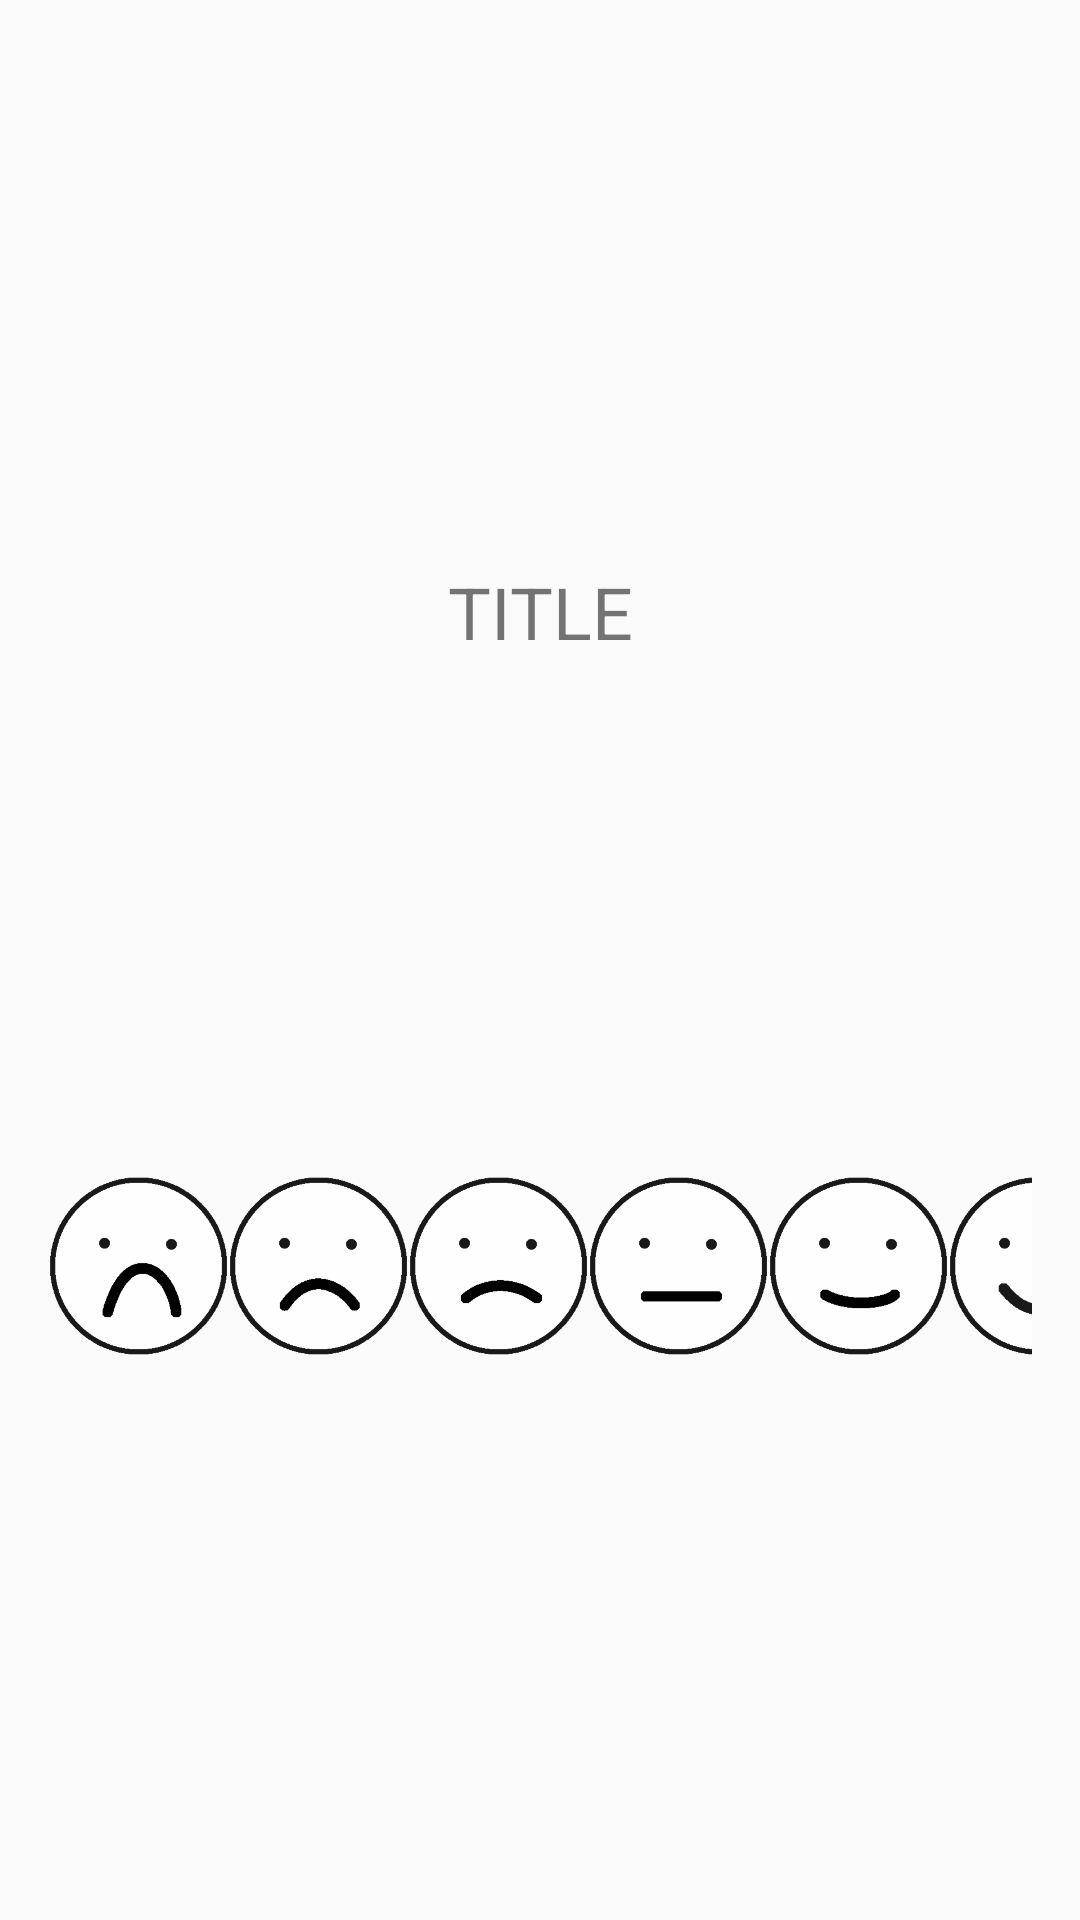

Android layout source for this screen:
<!-- AndroidManifest.xml: application theme AppTheme -->
<!-- res/layout/cell_smiley.xml -->
<?xml version="1.0" encoding="utf-8"?>
<LinearLayout xmlns:android="http://schemas.android.com/apk/res/android"
    android:orientation="vertical" android:layout_width="match_parent"
    android:layout_height="match_parent"
    android:padding="@dimen/activity_horizontal_margin"
    android:background="@drawable/gradient_background_shape">

    <View
        android:layout_width="match_parent"
        android:layout_height="0dp"
        android:layout_weight="1"/>

    <TextView
        android:id="@+id/title"
        android:layout_width="match_parent"
        android:layout_height="wrap_content"
        android:textSize="@dimen/text_large"
        android:textColor="@color/White"
        android:gravity="center"
        android:text="TITLE"/>

    <View
        android:layout_width="match_parent"
        android:layout_height="0dp"
        android:layout_weight="1"/>

    <LinearLayout
        android:layout_width="match_parent"
        android:layout_height="wrap_content"
        android:orientation="horizontal">

        <ImageButton
            android:id="@+id/button1"
            android:layout_width="@dimen/button_diameter"
            android:layout_height="@dimen/button_diameter"
            android:background="@drawable/sad3_selector"/>

        <View
            android:layout_width="0dp"
            android:layout_height="match_parent"
            android:layout_weight="1"/>

        <ImageButton
            android:id="@+id/button2"
            android:layout_width="@dimen/button_diameter"
            android:layout_height="@dimen/button_diameter"
            android:background="@drawable/sad2_selector"/>

        <View
            android:layout_width="0dp"
            android:layout_height="match_parent"
            android:layout_weight="1"/>

        <ImageButton
            android:id="@+id/button3"
            android:layout_width="@dimen/button_diameter"
            android:layout_height="@dimen/button_diameter"
            android:background="@drawable/sad1_selector"/>

        <View
            android:layout_width="0dp"
            android:layout_height="match_parent"
            android:layout_weight="1"/>

        <ImageButton
            android:id="@+id/button4"
            android:layout_width="@dimen/button_diameter"
            android:layout_height="@dimen/button_diameter"
            android:background="@drawable/neutral_selector"/>

        <View
            android:layout_width="0dp"
            android:layout_height="match_parent"
            android:layout_weight="1"/>

        <ImageButton
            android:id="@+id/button5"
            android:layout_width="@dimen/button_diameter"
            android:layout_height="@dimen/button_diameter"
            android:background="@drawable/happy1_selector"/>

        <View
            android:layout_width="0dp"
            android:layout_height="match_parent"
            android:layout_weight="1"/>

        <ImageButton
            android:id="@+id/button6"
            android:layout_width="@dimen/button_diameter"
            android:layout_height="@dimen/button_diameter"
            android:background="@drawable/happy2_selector"/>

        <View
            android:layout_width="0dp"
            android:layout_height="match_parent"
            android:layout_weight="1"/>

        <ImageButton
            android:id="@+id/button7"
            android:layout_width="@dimen/button_diameter"
            android:layout_height="@dimen/button_diameter"
            android:background="@drawable/happy3_selector"/>


    </LinearLayout>

    <View
        android:layout_width="match_parent"
        android:layout_height="0dp"
        android:layout_weight="1"/>

</LinearLayout>
<!-- resources referenced by this layout -->
<resources>
  <dimen name="activity_horizontal_margin">16dp</dimen>
  <dimen name="button_diameter">60dp</dimen>
  <dimen name="text_large">24sp</dimen>
  <!-- drawable gradient_background_shape (drawable) -->
  <?xml version="1.0" encoding="utf-8"?>
  <shape xmlns:android="http://schemas.android.com/apk/res/android" android:shape="rectangle" >
      <gradient
          android:startColor="@color/RoyalBlue"
          android:centerColor="@color/RoyalBlue"
          android:endColor="@color/DarkTurquoise"
          android:angle="135"/>
      <corners
          android:radius="0dp"/>
  
  
  </shape>
  <!-- drawable happy1_selector (drawable) -->
  <?xml version="1.0" encoding="utf-8"?>
  <selector xmlns:android="http://schemas.android.com/apk/res/android">
  
      <item android:state_pressed="true" android:drawable="@drawable/happy1selected"/> 
      <item android:drawable="@drawable/happy1"/> 
  </selector>
  <!-- drawable happy2_selector (drawable) -->
  <?xml version="1.0" encoding="utf-8"?>
  <selector xmlns:android="http://schemas.android.com/apk/res/android">
  
      <item android:state_pressed="true" android:drawable="@drawable/happy2selected"/> 
      <item android:drawable="@drawable/happy2"/> 
  </selector>
  <!-- drawable happy3_selector (drawable) -->
  <?xml version="1.0" encoding="utf-8"?>
  <selector xmlns:android="http://schemas.android.com/apk/res/android">
  
      <item android:state_pressed="true" android:drawable="@drawable/happy3selected"/> 
      <item android:drawable="@drawable/happy3"/> 
  </selector>
  <!-- drawable neutral_selector (drawable) -->
  <?xml version="1.0" encoding="utf-8"?>
  <selector xmlns:android="http://schemas.android.com/apk/res/android">
  
      <item android:state_pressed="true" android:drawable="@drawable/neutralselected"/> 
      <item android:drawable="@drawable/neutral"/> 
  </selector>
  <!-- drawable sad1_selector (drawable) -->
  <?xml version="1.0" encoding="utf-8"?>
  <selector xmlns:android="http://schemas.android.com/apk/res/android">
  
      <item android:state_pressed="true" android:drawable="@drawable/sad1selected"/> 
      <item android:drawable="@drawable/sad1"/> 
  </selector>
  <!-- drawable sad2_selector (drawable) -->
  <?xml version="1.0" encoding="utf-8"?>
  <selector xmlns:android="http://schemas.android.com/apk/res/android">
  
      <item android:state_pressed="true" android:drawable="@drawable/sad2selected"/> 
      <item android:drawable="@drawable/sad2"/> 
  </selector>
  <!-- drawable sad3_selector (drawable) -->
  <?xml version="1.0" encoding="utf-8"?>
  <selector xmlns:android="http://schemas.android.com/apk/res/android">
  
      <item android:state_pressed="true" android:drawable="@drawable/sad3selected"/> 
      <item android:drawable="@drawable/sad3"/> 
  </selector>
  <style name="AppTheme.ActionBar" parent="Widget.AppCompat.Light.ActionBar">
          <item name="android:titleTextStyle">@style/AppTheme.ActionBar.TitleText</item>
          <item name="titleTextStyle">@style/AppTheme.ActionBar.TitleText</item>
          <item name="android:height">@dimen/bar_height</item>
          <item name="height">@dimen/bar_height</item>
          <item name="android:background">@color/RoyalBlue</item>
          <item name="background">@color/RoyalBlue</item>
      </style>
  <style name="CustomActionBar" parent="@android:style/TextAppearance.Holo.Widget.ActionBar.Menu">
          <item name="android:textSize">@dimen/text_medium</item>
      </style>
  <style name="AppTheme.ActionBar.TitleText" parent="TextAppearance.AppCompat.Widget.ActionBar.Title">
          <item name="android:textSize">@dimen/text_medium</item>
          <item name="android:textColor">@color/White</item>
      </style>
  <dimen name="bar_height">50dp</dimen>
  <dimen name="text_medium">20sp</dimen>
</resources>
